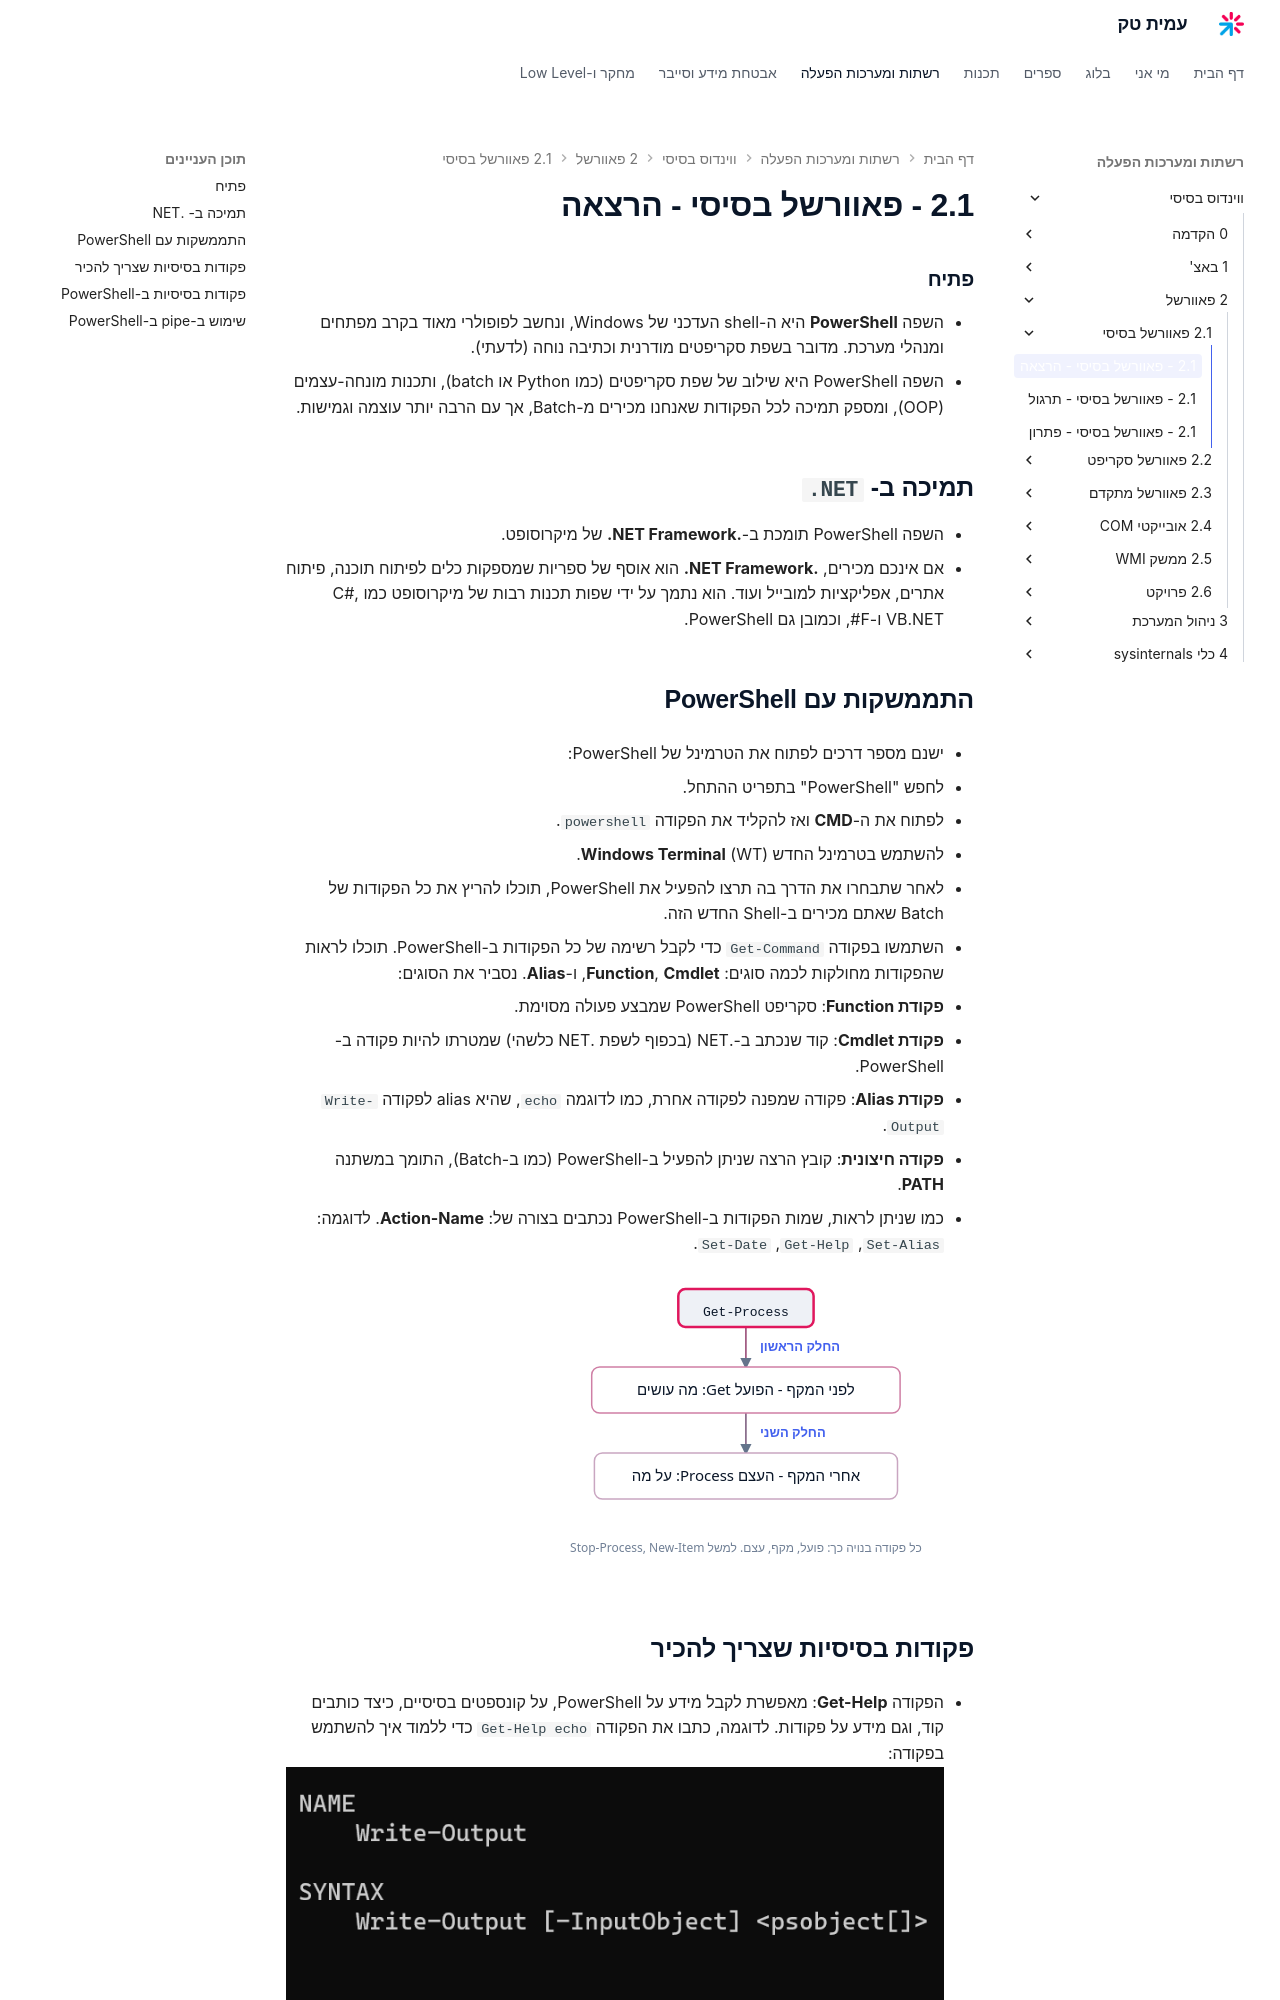

repository: AmitPinchasi/amittech · page: ווינדוס-בסיסי/2 - פאוורשל/2.1 - פאוורשל בסיסי/2.1 - פאוורשל בסיסי - הרצאה/index.html · generator: mkdocs

### פתיח

- השפה **PowerShell** היא ה-shell העדכני של Windows, ונחשב לפופולרי מאוד בקרב מפתחים ומנהלי מערכת. מדובר בשפת סקריפטים מודרנית וכתיבה נוחה (לדעתי).
- השפה PowerShell היא שילוב של שפת סקריפטים (כמו Python או batch), ותכנות מונחה-עצמים (OOP), ומספק תמיכה לכל הפקודות שאנחנו מכירים מ-Batch, אך עם הרבה יותר עוצמה וגמישות.

## תמיכה ב- `.NET`

- השפה PowerShell תומכת ב-**.NET Framework.** של מיקרוסופט.
- אם אינכם מכירים, **.NET Framework.** הוא אוסף של ספריות שמספקות כלים לפיתוח תוכנה, פיתוח אתרים, אפליקציות למובייל ועוד. הוא נתמך על ידי שפות תכנות רבות של מיקרוסופט כמו C#, VB.NET ו-F#, וכמובן גם PowerShell.

## התממשקות עם PowerShell

- ישנם מספר דרכים לפתוח את הטרמינל של PowerShell:

1. לחפש "PowerShell" בתפריט ההתחל.
2. לפתוח את ה-**CMD** ואז להקליד את הפקודה `powershell`.
3. להשתמש בטרמינל החדש **Windows Terminal** (WT).
- לאחר שתבחרו את הדרך בה תרצו להפעיל את PowerShell, תוכלו להריץ את כל הפקודות של Batch שאתם מכירים ב-Shell החדש הזה.

- השתמשו בפקודה `Get-Command` כדי לקבל רשימה של כל הפקודות ב-PowerShell. תוכלו לראות שהפקודות מחולקות לכמה סוגים: **Function**, **Cmdlet**, ו-**Alias**. נסביר את הסוגים:

1. **פקודת Function**: סקריפט PowerShell שמבצע פעולה מסוימת.
2. **פקודת Cmdlet**: קוד שנכתב ב-.NET (בכפוף לשפת .NET כלשהי) שמטרתו להיות פקודה ב-PowerShell.
3. **פקודת Alias**: פקודה שמפנה לפקודה אחרת, כמו לדוגמה `echo`, שהיא alias לפקודה `Write-Output`.
4. **פקודה חיצונית**: קובץ הרצה שניתן להפעיל ב-PowerShell (כמו ב-Batch), התומך במשתנה **PATH**.
- כמו שניתן לראות, שמות הפקודות ב-PowerShell נכתבים בצורה של: **Action-Name**. לדוגמה: `Set-Alias`, `Get-Help`, `Set-Date`.

![איור המראה כיצד שם הפקודה Get-Process מתפרק לפועל Get ולעצם Process סביב המקף](../../../images/illustrations/win-2-1-verb-noun.svg)
